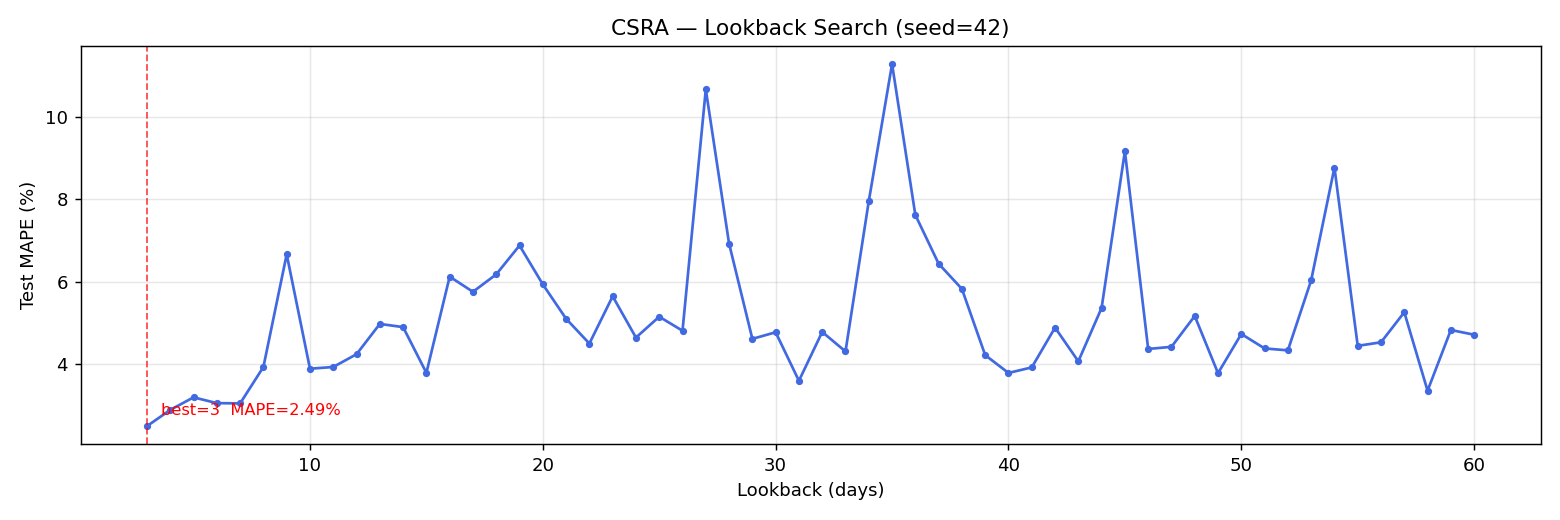

Source data for this figure (header and first rows):
lookback, mape_pct, mae_idr, rmse_idr, train_seq, test_seq
3, 2.494, 21.03, 29.61, 958, 241
4, 2.889, 25.03, 33.25, 957, 241
5, 3.193, 27.53, 36.03, 956, 241
6, 3.053, 26.31, 35.86, 955, 241
7, 3.046, 26.22, 35.13, 954, 241
8, 3.93, 34.73, 43.88, 953, 241
9, 6.662, 59.73, 70.94, 952, 241
10, 3.888, 34.27, 43.3, 951, 241
11, 3.93, 34.56, 43.28, 950, 241
12, 4.239, 36.98, 48.06, 949, 241
13, 4.975, 43.75, 53.24, 948, 241
14, 4.897, 43.61, 52.65, 947, 241
15, 3.787, 33.45, 42.79, 946, 241
16, 6.122, 54.52, 66.42, 945, 241
17, 5.754, 50.7, 62.14, 944, 241
18, 6.178, 54.95, 65.97, 943, 241
19, 6.878, 61.33, 73.02, 942, 241
20, 5.934, 52.48, 63.01, 941, 241
21, 5.1, 45.42, 54.33, 940, 241
22, 4.498, 39.83, 49.52, 939, 241
23, 5.645, 50.18, 60.17, 938, 241
24, 4.644, 41.25, 51.1, 937, 241
25, 5.15, 45.46, 55.35, 936, 241
26, 4.809, 42.69, 52.59, 935, 241
27, 10.67, 95.85, 108.8, 934, 241
28, 6.923, 61.45, 72.94, 933, 241
29, 4.612, 40.95, 51.01, 932, 241
30, 4.772, 42.0, 52.49, 931, 241
31, 3.595, 31.49, 40.96, 930, 241
32, 4.78, 41.94, 52.17, 929, 241
33, 4.306, 38.21, 47.72, 928, 241
34, 7.952, 70.14, 80.64, 927, 241
35, 11.28, 101.1, 113.7, 926, 241
36, 7.619, 67.51, 78.13, 925, 241
37, 6.436, 56.48, 66.99, 924, 241
38, 5.824, 51.3, 62.23, 923, 241
39, 4.217, 37.38, 46.91, 922, 241
40, 3.785, 33.28, 42.22, 921, 241
41, 3.919, 34.56, 44.18, 920, 241
42, 4.885, 43.59, 53.69, 919, 241
43, 4.067, 36.06, 45.55, 918, 241
44, 5.363, 48.0, 58.03, 917, 241
45, 9.165, 81.95, 93.51, 916, 241
46, 4.367, 38.82, 48.62, 915, 241
47, 4.419, 38.88, 48.01, 914, 241
48, 5.167, 46.06, 56.33, 913, 241
49, 3.78, 33.43, 42.62, 912, 241
50, 4.731, 41.6, 51.66, 911, 241
51, 4.38, 38.62, 48.38, 910, 241
52, 4.333, 38.03, 47.36, 909, 241
53, 6.033, 53.36, 64.58, 908, 241
54, 8.767, 78.21, 89.59, 907, 241
55, 4.442, 39.46, 49.36, 906, 241
56, 4.529, 40.3, 50.14, 905, 241
57, 5.258, 46.11, 55.82, 904, 241
58, 3.354, 29.47, 38.37, 903, 241
59, 4.828, 42.95, 52.8, 902, 241
60, 4.712, 41.0, 51.82, 901, 241
